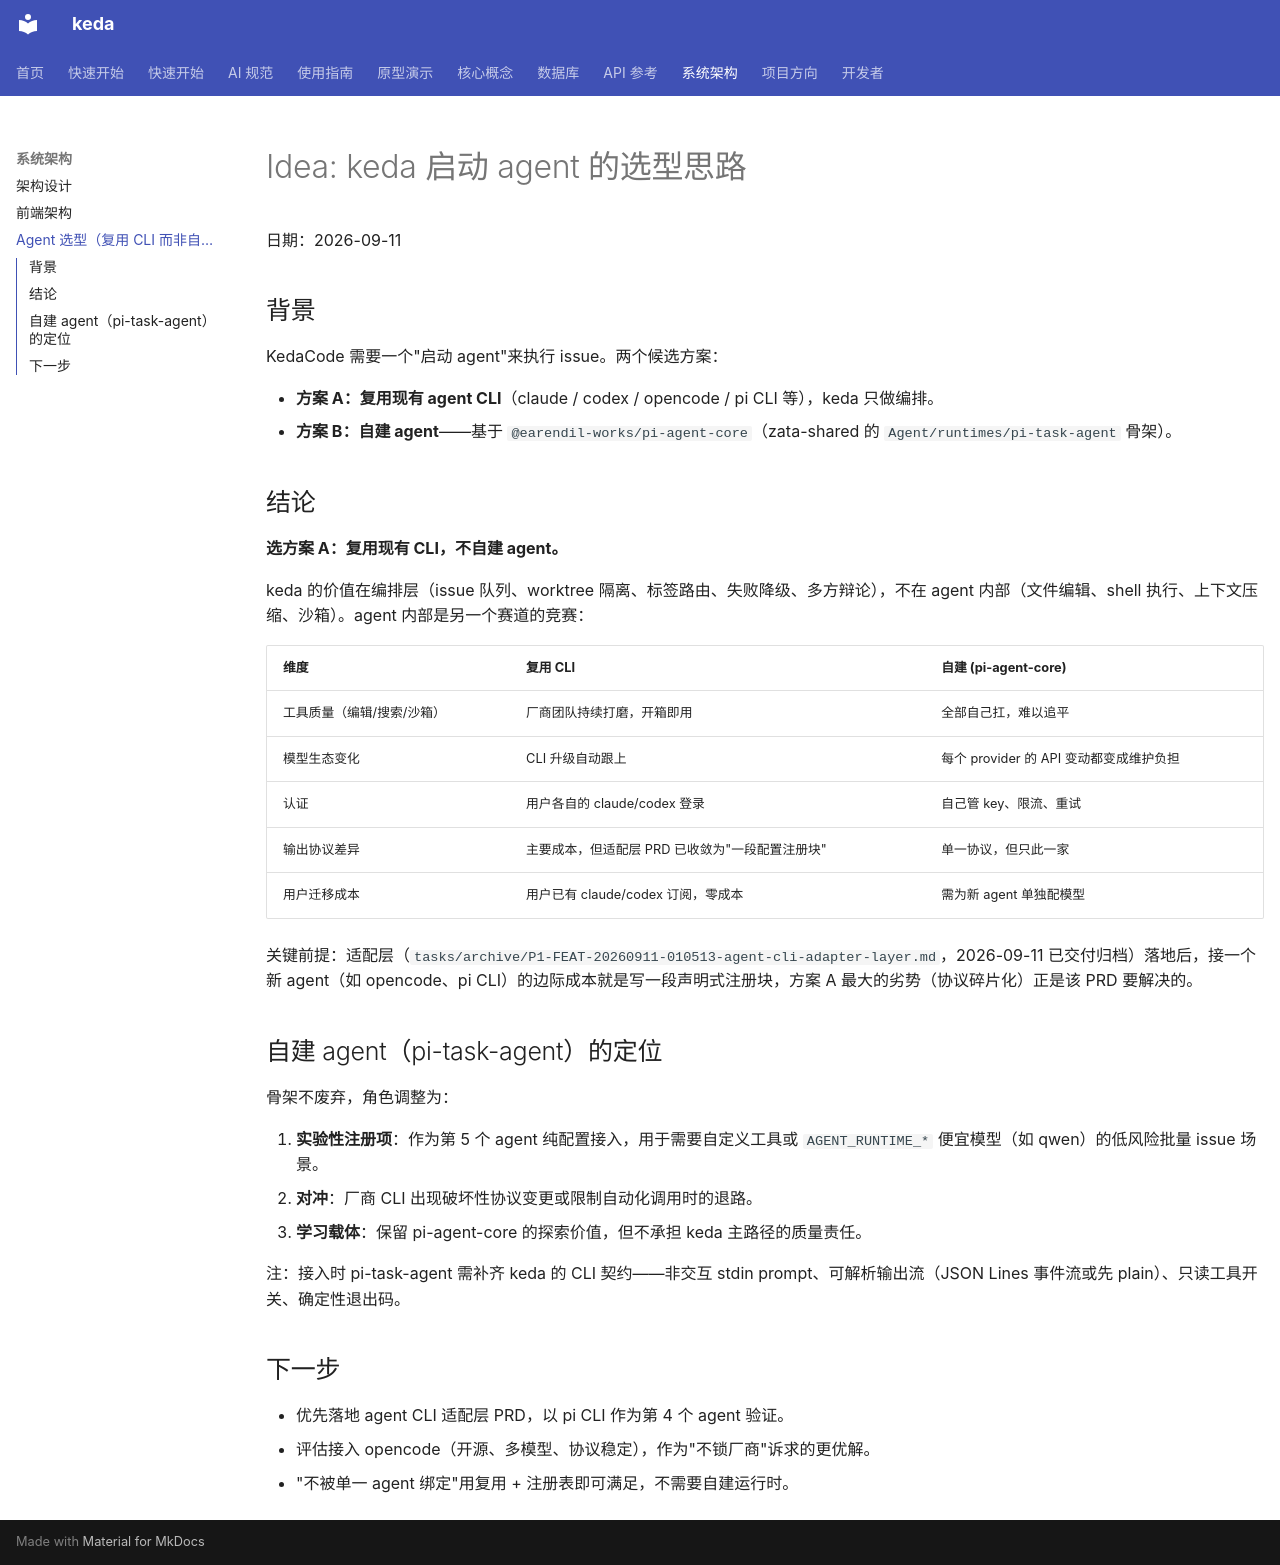

repository: ZataZhang/keda · page: architecture/agent-selection/index.html · generator: mkdocs

# Idea: keda 启动 agent 的选型思路

日期：2026-09-11

## 背景

KedaCode 需要一个"启动 agent"来执行 issue。两个候选方案：

- **方案 A：复用现有 agent CLI**（claude / codex / opencode / pi CLI 等），keda 只做编排。
- **方案 B：自建 agent**——基于 `@earendil-works/pi-agent-core`（zata-shared 的 `Agent/runtimes/pi-task-agent` 骨架）。

## 结论

**选方案 A：复用现有 CLI，不自建 agent。**

keda 的价值在编排层（issue 队列、worktree 隔离、标签路由、失败降级、多方辩论），不在 agent 内部（文件编辑、shell 执行、上下文压缩、沙箱）。agent 内部是另一个赛道的竞赛：

| 维度 | 复用 CLI | 自建 (pi-agent-core) |
|---|---|---|
| 工具质量（编辑/搜索/沙箱） | 厂商团队持续打磨，开箱即用 | 全部自己扛，难以追平 |
| 模型生态变化 | CLI 升级自动跟上 | 每个 provider 的 API 变动都变成维护负担 |
| 认证 | 用户各自的 claude/codex 登录 | 自己管 key、限流、重试 |
| 输出协议差异 | 主要成本，但适配层 PRD 已收敛为"一段配置注册块" | 单一协议，但只此一家 |
| 用户迁移成本 | 用户已有 claude/codex 订阅，零成本 | 需为新 agent 单独配模型 |

关键前提：适配层（`tasks/archive/P1-FEAT-20260911-010513-agent-cli-adapter-layer.md`，2026-09-11 已交付归档）落地后，接一个新 agent（如 opencode、pi CLI）的边际成本就是写一段声明式注册块，方案 A 最大的劣势（协议碎片化）正是该 PRD 要解决的。

## 自建 agent（pi-task-agent）的定位

骨架不废弃，角色调整为：

1. **实验性注册项**：作为第 5 个 agent 纯配置接入，用于需要自定义工具或 `AGENT_RUNTIME_*` 便宜模型（如 qwen）的低风险批量 issue 场景。
2. **对冲**：厂商 CLI 出现破坏性协议变更或限制自动化调用时的退路。
3. **学习载体**：保留 pi-agent-core 的探索价值，但不承担 keda 主路径的质量责任。

注：接入时 pi-task-agent 需补齐 keda 的 CLI 契约——非交互 stdin prompt、可解析输出流（JSON Lines 事件流或先 plain）、只读工具开关、确定性退出码。

## 下一步

- 优先落地 agent CLI 适配层 PRD，以 pi CLI 作为第 4 个 agent 验证。
- 评估接入 opencode（开源、多模型、协议稳定），作为"不锁厂商"诉求的更优解。
- "不被单一 agent 绑定"用复用 + 注册表即可满足，不需要自建运行时。
